Run: headless pygame with SDL's dummy video driver; simulated clock (each Clock.tick advances the game by its frame time, no real sleeping); random seed 0; keys injected as events and as key.get_pressed() state; no mouse input.
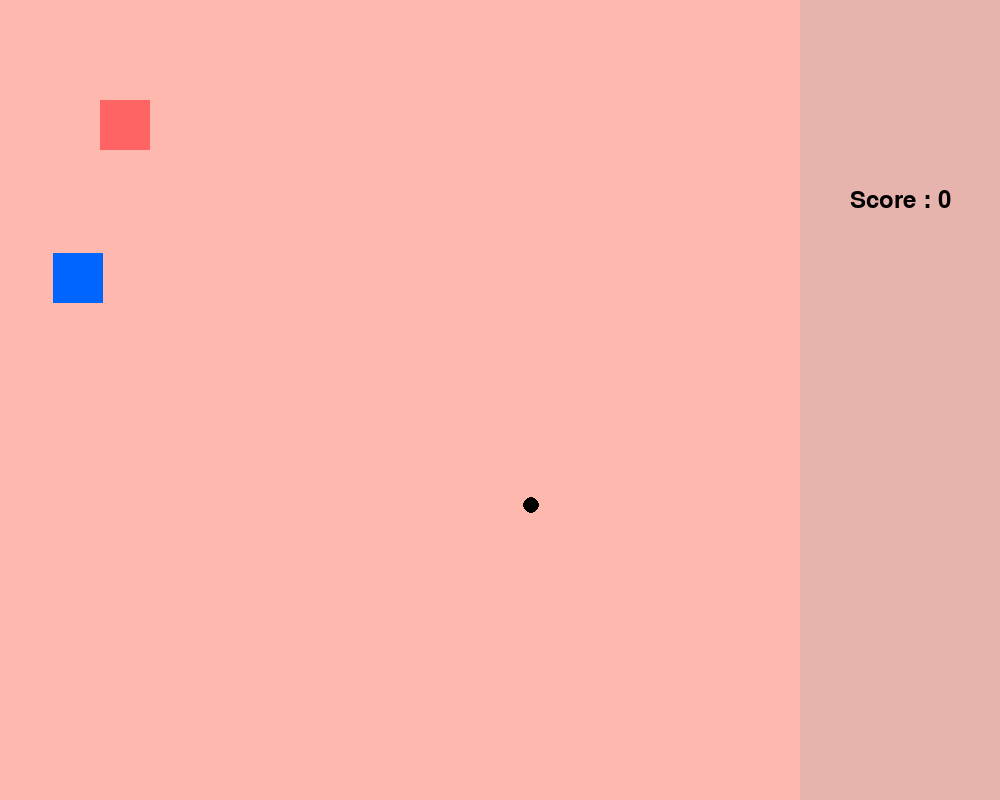
Frame 1 of 4 · flips 1–60 · no input
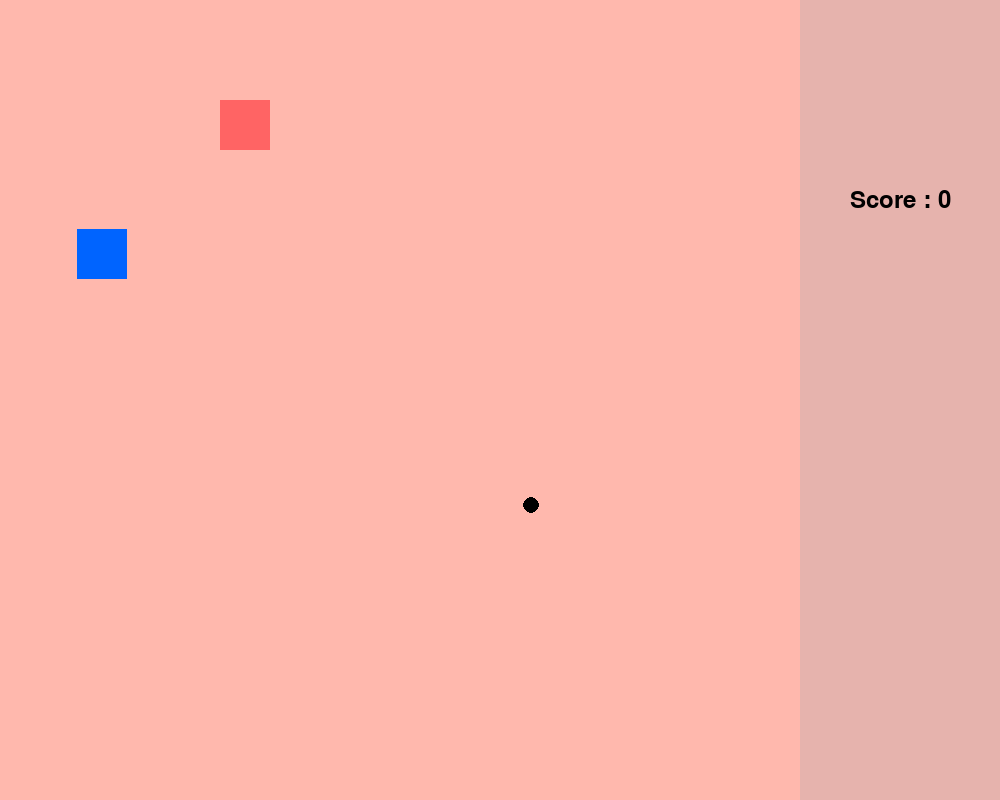
Frame 2 of 4 · flips 61–180 · tapped SPACE, RETURN · held RIGHT (→), D
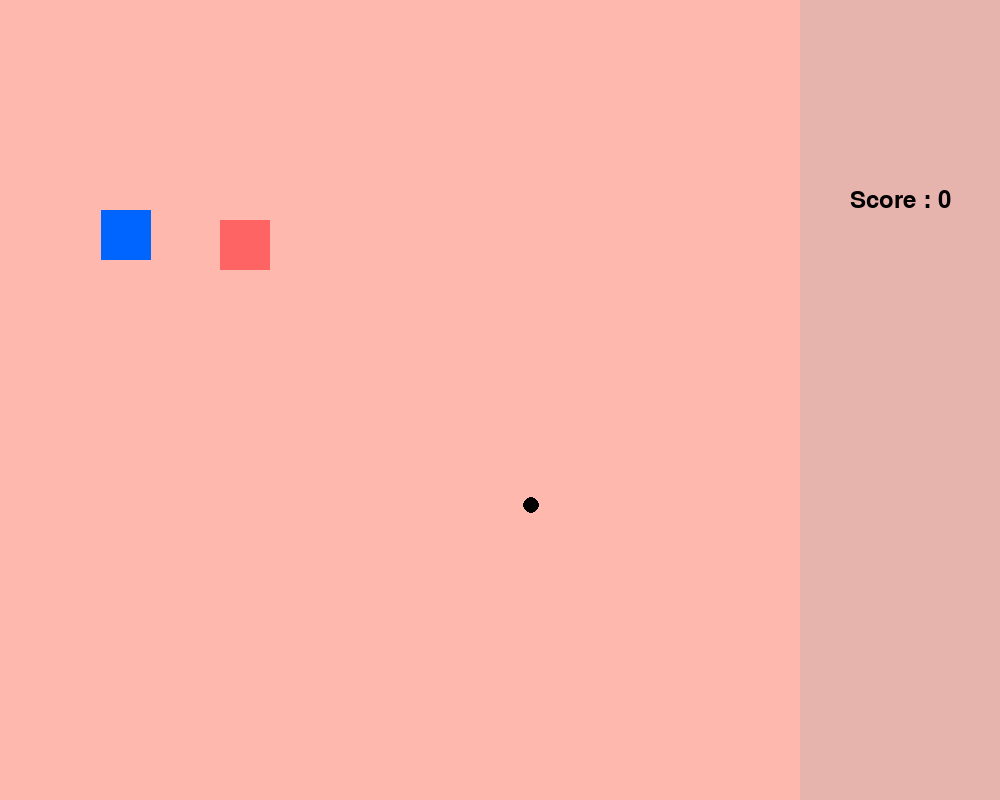
Frame 3 of 4 · flips 181–300 · held DOWN (↓), S
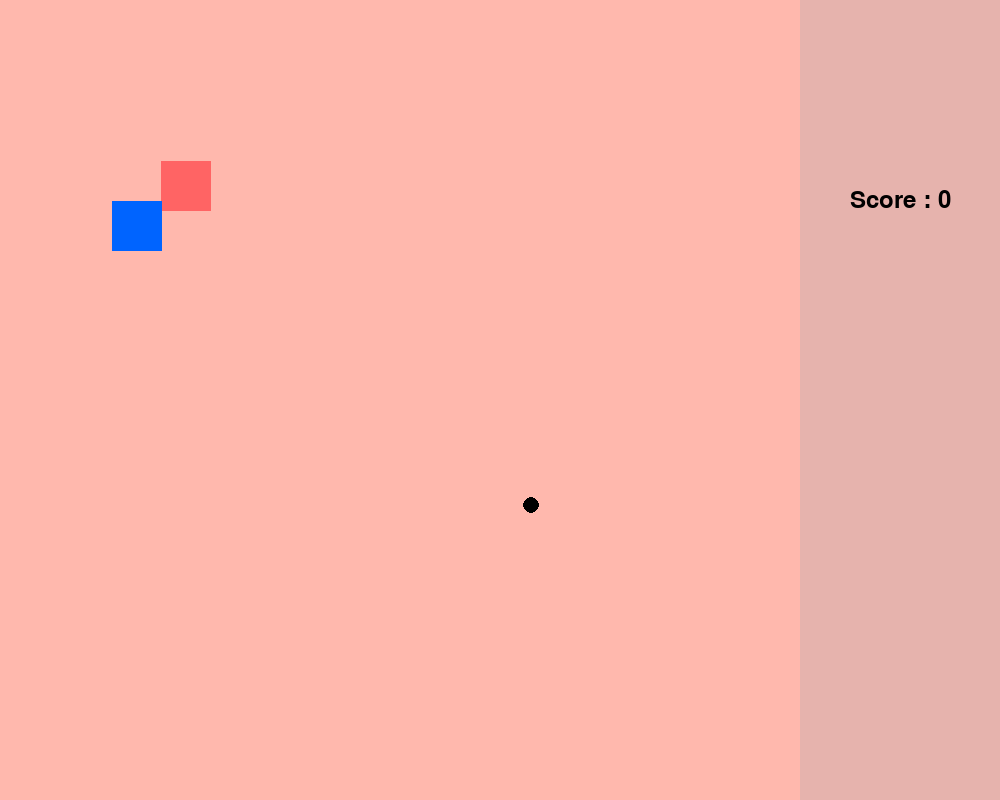
Frame 4 of 4 · flips 301–420 · held LEFT (←), A, UP (↑), W

The pygame program that drew these frames:

import pygame
import random
import math

pygame.init()

# Define the window size
SCREEN_WIDTH = 1000
SCREEN_HEIGHT = 800

# Set up the window display
screen = pygame.display.set_mode((SCREEN_WIDTH, SCREEN_HEIGHT))
pygame.display.set_caption("A Groovy Town 3")
rand_green = random.randint(160, 210)
rand_blue = random.randint(160, 175)

# Create a surface for the side panel
SIDE_PANEL_WIDTH = 200
side_panel_size = (SIDE_PANEL_WIDTH, SCREEN_HEIGHT)
side_panel = pygame.Surface(side_panel_size)
side_panel.fill((230, rand_green-5, rand_blue)) # fill the panel with white

#Set the game elements
score = 0

# Define the square position and size
player_x = 100
player_y = 100
player_size = 50

# Set up the enemy square
enemy_size = 50
enemy_x = random.randint(0, SCREEN_WIDTH - SIDE_PANEL_WIDTH - enemy_size)
enemy_y = random.randint(0, SCREEN_HEIGHT - enemy_size)
enemy_speed = 0.2

# Set the movement speed
vel = 1

# Set up the text
font = pygame.font.Font(None, 36)
score_text = font.render("Score : " + str(score), True, (0, 0, 0))
text_rect = score_text.get_rect()
text_rect.center = (900, 200)


# Set up the clock
clock = pygame.time.Clock()

# Set up the game loop
game_over = False

#Fuel controls
fuel_radius = 8

def fuel_pop():
    global fuel_x 
    fuel_x = random.randint(fuel_radius, SCREEN_WIDTH - SIDE_PANEL_WIDTH - fuel_radius)
    global fuel_y 
    fuel_y = random.randint(fuel_radius, SCREEN_HEIGHT - fuel_radius)
    
fuel_pop()

while not game_over:
    # Check for events
    for event in pygame.event.get():
        if event.type == pygame.QUIT:
            game_over = True
    
    # Check for keyboard inputs
    keys = pygame.key.get_pressed()
    if keys[pygame.K_LEFT] and player_x > 0:
        player_x -= vel
    if keys[pygame.K_RIGHT] and player_x < SCREEN_WIDTH - SIDE_PANEL_WIDTH - player_size:
        player_x += vel
    if keys[pygame.K_UP] and player_y > 0:
        player_y -= vel
    if keys[pygame.K_DOWN] and player_y < SCREEN_HEIGHT - player_size:
        player_y += vel
        
    # Move the enemy square towards the player
    if enemy_x < player_x:
        enemy_x += enemy_speed
    elif enemy_x > player_x:
        enemy_x -= enemy_speed
    if enemy_y < player_y:
        enemy_y += enemy_speed
    elif enemy_y > player_y:
        enemy_y -= enemy_speed
        
    # Check for collision between player and enemy squares
    player_rect = pygame.Rect(player_x, player_y, player_size, player_size)
    enemy_rect = pygame.Rect(enemy_x, enemy_y, enemy_size, enemy_size)
    fuel = pygame.Rect(fuel_x, fuel_y, (2*fuel_radius)/math.sqrt(2), (2*fuel_radius)/math.sqrt(2))
    
    if player_rect.colliderect(enemy_rect):
        game_over = True
        
    if player_rect.colliderect(fuel):
        score = score + 1
        score_text = font.render("Score : " + str(score), True, (0, 0, 0))
        fuel_pop()

    # Fill the screen with black
    screen.fill((255, rand_green, rand_blue))
    
    # Draw the square
    fuel = pygame.draw.circle(screen, (0, 0, 0), (fuel_x, fuel_y), fuel_radius)
    pygame.draw.rect(screen, (255, 100, 100), (player_x, player_y, player_size, player_size))
    pygame.draw.rect(screen, (0, 100, 255), (enemy_x, enemy_y, enemy_size, enemy_size))
    
    # Blit the side panel onto the main game surface
    screen.blit(side_panel, (800, 0))
    screen.blit(score_text, text_rect)
    
    # Update the screen
    pygame.display.update()

pygame.quit()
